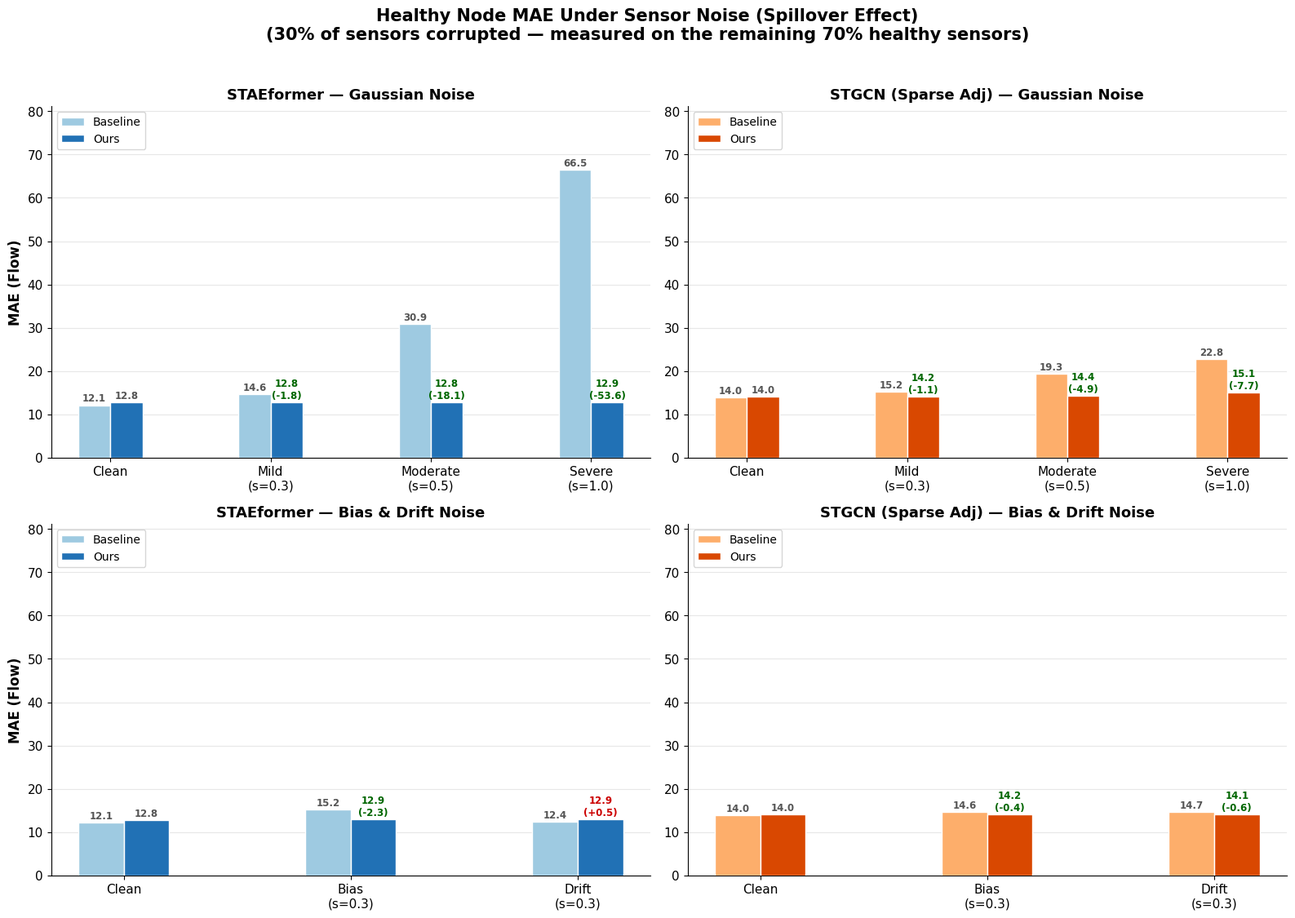

Generate this figure with matplotlib: (Note: this script raises an exception after producing the figure.)
"""Healthy-only MAE: Baseline vs Ours for both architectures."""
import matplotlib.pyplot as plt
import matplotlib
import numpy as np

matplotlib.rcParams['font.family'] = 'DejaVu Sans'
matplotlib.rcParams['font.size'] = 11

# --- Data (Healthy nodes only, r=30%) ---
# From noise vulnerability eval output
gauss_labels = ['Clean', 'Mild\n(s=0.3)', 'Moderate\n(s=0.5)', 'Severe\n(s=1.0)']
gauss_stae_base  = [12.13, 14.63, 30.91, 66.53]
gauss_stae_ours  = [12.81, 12.83, 12.81, 12.88]
gauss_stgcn_base = [13.99, 15.21, 19.32, 22.76]  # sparse adj baseline (healthy=all at clean)
gauss_stgcn_ours = [14.03, 14.16, 14.38, 15.08]

bd_labels = ['Clean', 'Bias\n(s=0.3)', 'Drift\n(s=0.3)']
bd_stae_base  = [12.13, 15.25, 12.39]
bd_stae_ours  = [12.81, 12.93, 12.90]
bd_stgcn_base = [13.99, 14.58, 14.73]  # sparse adj baseline (healthy = from noise eval, need actual values)
bd_stgcn_ours = [14.03, 14.16, 14.13]

# Colors
C_STAE_BASE  = '#9ECAE1'
C_STAE_OURS  = '#2171B5'
C_STGCN_BASE = '#FDAE6B'
C_STGCN_OURS = '#D94801'

def annotate_bars(ax, bars, vals, ref_vals=None, fontsize=8.5):
    for i, (bar, val) in enumerate(zip(bars, vals)):
        if ref_vals and i > 0:
            diff = val - ref_vals[i]
            txt = f'{val:.1f}\n({diff:+.1f})'
            color = '#006600' if diff < -0.3 else ('#CC0000' if diff > 0.3 else '#555555')
        else:
            txt = f'{val:.1f}'
            color = '#555555'
        ax.text(bar.get_x() + bar.get_width()/2, bar.get_height() + 0.3,
                txt, ha='center', va='bottom', fontsize=fontsize, color=color, fontweight='bold')

fig, axes = plt.subplots(2, 2, figsize=(16, 11))
width = 0.2
all_vals = gauss_stae_base + gauss_stae_ours + gauss_stgcn_base + gauss_stgcn_ours + bd_stae_base + bd_stae_ours + bd_stgcn_base + bd_stgcn_ours
global_ylim = (0, max(all_vals) * 1.22)

# Top-left: STAEformer — Gaussian
ax = axes[0, 0]
x = np.arange(len(gauss_labels))
b1 = ax.bar(x - width/2, gauss_stae_base, width, label='Baseline', color=C_STAE_BASE, edgecolor='white', zorder=3)
b2 = ax.bar(x + width/2, gauss_stae_ours, width, label='Ours', color=C_STAE_OURS, edgecolor='white', zorder=3)
annotate_bars(ax, b1, gauss_stae_base)
annotate_bars(ax, b2, gauss_stae_ours, gauss_stae_base)
ax.set_title('STAEformer — Gaussian Noise', fontsize=13, fontweight='bold')
ax.set_ylabel('MAE (Flow)', fontsize=12, fontweight='bold')
ax.set_xticks(x); ax.set_xticklabels(gauss_labels)
ax.legend(fontsize=10, loc='upper left')
ax.set_ylim(global_ylim)
ax.grid(axis='y', alpha=0.3, zorder=0)
ax.spines['top'].set_visible(False); ax.spines['right'].set_visible(False)

# Top-right: STGCN — Gaussian
ax = axes[0, 1]
x = np.arange(len(gauss_labels))
b1 = ax.bar(x - width/2, gauss_stgcn_base, width, label='Baseline', color=C_STGCN_BASE, edgecolor='white', zorder=3)
b2 = ax.bar(x + width/2, gauss_stgcn_ours, width, label='Ours', color=C_STGCN_OURS, edgecolor='white', zorder=3)
annotate_bars(ax, b1, gauss_stgcn_base)
annotate_bars(ax, b2, gauss_stgcn_ours, gauss_stgcn_base)
ax.set_title('STGCN (Sparse Adj) — Gaussian Noise', fontsize=13, fontweight='bold')
ax.set_xticks(x); ax.set_xticklabels(gauss_labels)
ax.legend(fontsize=10, loc='upper left')
ax.set_ylim(global_ylim)
ax.grid(axis='y', alpha=0.3, zorder=0)
ax.spines['top'].set_visible(False); ax.spines['right'].set_visible(False)

# Bottom-left: STAEformer — Bias & Drift
ax = axes[1, 0]
x = np.arange(len(bd_labels))
b1 = ax.bar(x - width/2, bd_stae_base, width, label='Baseline', color=C_STAE_BASE, edgecolor='white', zorder=3)
b2 = ax.bar(x + width/2, bd_stae_ours, width, label='Ours', color=C_STAE_OURS, edgecolor='white', zorder=3)
annotate_bars(ax, b1, bd_stae_base)
annotate_bars(ax, b2, bd_stae_ours, bd_stae_base)
ax.set_title('STAEformer — Bias & Drift Noise', fontsize=13, fontweight='bold')
ax.set_ylabel('MAE (Flow)', fontsize=12, fontweight='bold')
ax.set_xticks(x); ax.set_xticklabels(bd_labels)
ax.legend(fontsize=10, loc='upper left')
ax.set_ylim(global_ylim)
ax.grid(axis='y', alpha=0.3, zorder=0)
ax.spines['top'].set_visible(False); ax.spines['right'].set_visible(False)

# Bottom-right: STGCN — Bias & Drift
ax = axes[1, 1]
x = np.arange(len(bd_labels))
b1 = ax.bar(x - width/2, bd_stgcn_base, width, label='Baseline', color=C_STGCN_BASE, edgecolor='white', zorder=3)
b2 = ax.bar(x + width/2, bd_stgcn_ours, width, label='Ours', color=C_STGCN_OURS, edgecolor='white', zorder=3)
annotate_bars(ax, b1, bd_stgcn_base)
annotate_bars(ax, b2, bd_stgcn_ours, bd_stgcn_base)
ax.set_title('STGCN (Sparse Adj) — Bias & Drift Noise', fontsize=13, fontweight='bold')
ax.set_xticks(x); ax.set_xticklabels(bd_labels)
ax.legend(fontsize=10, loc='upper left')
ax.set_ylim(global_ylim)
ax.grid(axis='y', alpha=0.3, zorder=0)
ax.spines['top'].set_visible(False); ax.spines['right'].set_visible(False)

fig.suptitle('Healthy Node MAE Under Sensor Noise (Spillover Effect)\n(30% of sensors corrupted — measured on the remaining 70% healthy sensors)',
             fontsize=15, fontweight='bold', y=1.02)

plt.tight_layout()
plt.savefig('project/noise_resilient_prediction/figures/healthy_only_by_noise_type.png', dpi=200, bbox_inches='tight')
plt.savefig('project/noise_resilient_prediction/figures/healthy_only_by_noise_type.pdf', bbox_inches='tight')
print("Saved.")
